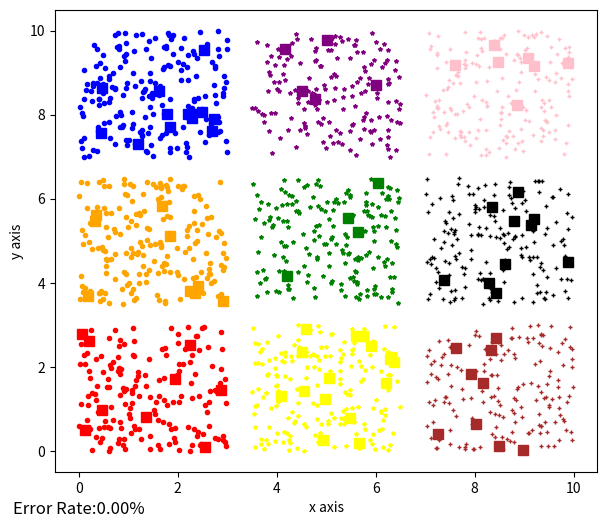

Here is the Python script that generated this plot:
import numpy as np
from matplotlib import pyplot as plt

class KNN:
    def __init__(self,k,train_X,train_Y):
        self.k = k
        self.train_X = train_X
        self.train_Y = train_Y

    def euclidean_distance(self,test_x,train_x):
        return np.sqrt(np.sum((test_x - train_x)**2))

    def KNN(self, test_x):
        # 计算x与所有训练样本的距离
        distances = [self.euclidean_distance(test_x, train_x) for train_x in self.train_X]
        # 根据距离排序，获取最近的k个样本的索引
        k_indices = np.argsort(distances)[:self.k]
        # 获取最近的k个样本的标签
        k_nearest_labels = [self.train_Y[i] for i in k_indices]
        # 投票选择最常见的标签作为预测结果
        most_common = np.bincount(k_nearest_labels).argmax()
        return most_common

    def predict(self, test_X):
        Y_pred = []
        for test_x in test_X:
            most_common = self.KNN(test_x)
            Y_pred.append(most_common)
        return np.array(Y_pred)

def main():
    # 生成训练数据
    n = 2000
    X = np.random.rand(n, 2) * 10
    Y = np.zeros(n)

    for i in range(n):
        if 0 < X[i, 0] < 3 and 0 < X[i, 1] < 3:
            Y[i] = 1
        elif 0 < X[i, 0] < 3 and 3.5 < X[i, 1] < 6.5:
            Y[i] = 2
        elif 0 < X[i, 0] < 3 and 7 < X[i, 1] < 10:
            Y[i] = 3
        elif 3.5 < X[i, 0] < 6.5 and 0 < X[i, 1] < 3:
            Y[i] = 4
        elif 3.5 < X[i, 0] < 6.5 and 3.5 < X[i, 1] < 6.5:
            Y[i] = 5
        elif 3.5 < X[i, 0] < 6.5 and 7 < X[i, 1] < 10:
            Y[i] = 6
        elif 7 < X[i, 0] < 10 and 0 < X[i, 1] < 3:
            Y[i] = 7
        elif 7 < X[i, 0] < 10 and 3.5 < X[i, 1] < 6.5:
            Y[i] = 8
        elif 7 < X[i, 0] < 10 and 7 < X[i, 1] < 10:
            Y[i] = 9

    X = X[Y > 0]
    Y = Y[Y > 0]
    n = len(Y)

    # 生成测试数据
    m = 100
    Xt = np.random.rand(m, 2) * 10
    Yt = np.zeros(m)

    for i in range(m):
        if 0 < Xt[i, 0] < 3 and 0 < Xt[i, 1] < 3:
            Yt[i] = 1
        elif 0 < Xt[i, 0] < 3 and 3.5 < Xt[i, 1] < 6.5:
            Yt[i] = 2
        elif 0 < Xt[i, 0] < 3 and 7 < Xt[i, 1] < 10:
            Yt[i] = 3
        elif 3.5 < Xt[i, 0] < 6.5 and 0 < Xt[i, 1] < 3:
            Yt[i] = 4
        elif 3.5 < Xt[i, 0] < 6.5 and 3.5 < Xt[i, 1] < 6.5:
            Yt[i] = 5
        elif 3.5 < Xt[i, 0] < 6.5 and 7 < Xt[i, 1] < 10:
            Yt[i] = 6
        elif 7 < Xt[i, 0] < 10 and 0 < Xt[i, 1] < 3:
            Yt[i] = 7
        elif 7 < Xt[i, 0] < 10 and 3.5 < Xt[i, 1] < 6.5:
            Yt[i] = 8
        elif 7 < Xt[i, 0] < 10 and 7 < Xt[i, 1] < 10:
            Yt[i] = 9

    Xt = Xt[Yt > 0]
    Yt = Yt[Yt > 0]
    m = len(Yt)

    # 创建KNN对象并进行预测
    knn = KNN(k=5, train_X=X, train_Y=Y)
    Y_pred = knn.predict(Xt)

    # 可视化测试数据和预测结果
    plt.figure(figsize=(7, 6))

    plt.plot(X[Y == 1, 0], X[Y == 1, 1], color = 'red',marker='o', linestyle='', markersize=3,
             label='Class ' + '1')
    plt.plot(X[Y == 2, 0], X[Y == 2, 1], color = 'orange',marker='o', linestyle='', markersize=3,
             label='Class ' + '2')
    plt.plot(X[Y == 3, 0], X[Y == 3, 1], color = 'blue',marker='o', linestyle='', markersize=3,
             label='Class ' + '3')
    plt.plot(X[Y == 4, 0], X[Y == 4, 1], color = 'yellow',marker='*', linestyle='', markersize=3,
             label='Class ' + '4')
    plt.plot(X[Y == 5, 0], X[Y == 5, 1], color = 'green',marker='*', linestyle='', markersize=3,
             label='Class ' + '5')
    plt.plot(X[Y == 6, 0], X[Y == 6, 1], color = 'purple',marker='*', linestyle='', markersize=3,
             label='Class ' + '6')
    plt.plot(X[Y == 7, 0], X[Y == 7, 1], color = 'brown',marker='+', linestyle='', markersize=3,
             label='Class ' + '7')
    plt.plot(X[Y == 8, 0], X[Y == 8, 1], color = 'black',marker='+', linestyle='', markersize=3,
             label='Class ' + '8')
    plt.plot(X[Y == 9, 0], X[Y == 9, 1], color = 'pink',marker='+', linestyle='', markersize=3,
             label='Class ' + '9')

    plt.plot(Xt[Y_pred == 1, 0], Xt[Y_pred == 1, 1], color = 'red',marker='s', linestyle='', markersize=7,
             label='Predicted Class ' + '1')
    plt.plot(Xt[Y_pred == 2, 0], Xt[Y_pred == 2, 1], color = 'orange',marker='s', linestyle='', markersize=7,
             label='Predicted Class ' + '2')
    plt.plot(Xt[Y_pred == 3, 0], Xt[Y_pred == 3, 1], color = 'blue',marker='s', linestyle='', markersize=7,
             label='Predicted Class ' + '3')
    plt.plot(Xt[Y_pred == 4, 0], Xt[Y_pred == 4, 1], color = 'yellow',marker='s', linestyle='', markersize=7,
             label='Predicted Class ' + '4')
    plt.plot(Xt[Y_pred == 5, 0], Xt[Y_pred == 5, 1], color = 'green',marker='s', linestyle='', markersize=7,
             label='Predicted Class ' + '5')
    plt.plot(Xt[Y_pred == 6, 0], Xt[Y_pred == 6, 1],color = 'purple', marker='s', linestyle='', markersize=7,
             label='Predicted Class ' + '6')
    plt.plot(Xt[Y_pred == 7, 0], Xt[Y_pred == 7, 1],color = 'brown', marker='s', linestyle='', markersize=7,
             label='Predicted Class ' + '7')
    plt.plot(Xt[Y_pred == 8, 0], Xt[Y_pred == 8, 1], color = 'black',marker='s', linestyle='', markersize=7,
             label='Predicted Class ' + '8')
    plt.plot(Xt[Y_pred == 9, 0], Xt[Y_pred == 9, 1], color = 'pink',marker='s', linestyle='', markersize=7,
             label='Predicted Class ' + '9')

    plt.xlabel('x axis')
    plt.ylabel('y axis')

    error_rate = np.sum(Y_pred != Yt) / m
    error_rate_text = "Error Rate:{:.2f}%".format(error_rate * 100)
    plt.text(0, -1.5, error_rate_text, fontsize=12, ha='center')
    plt.show()
    print(f"错误率为：{error_rate}")
if __name__ == "__main__":
    main()